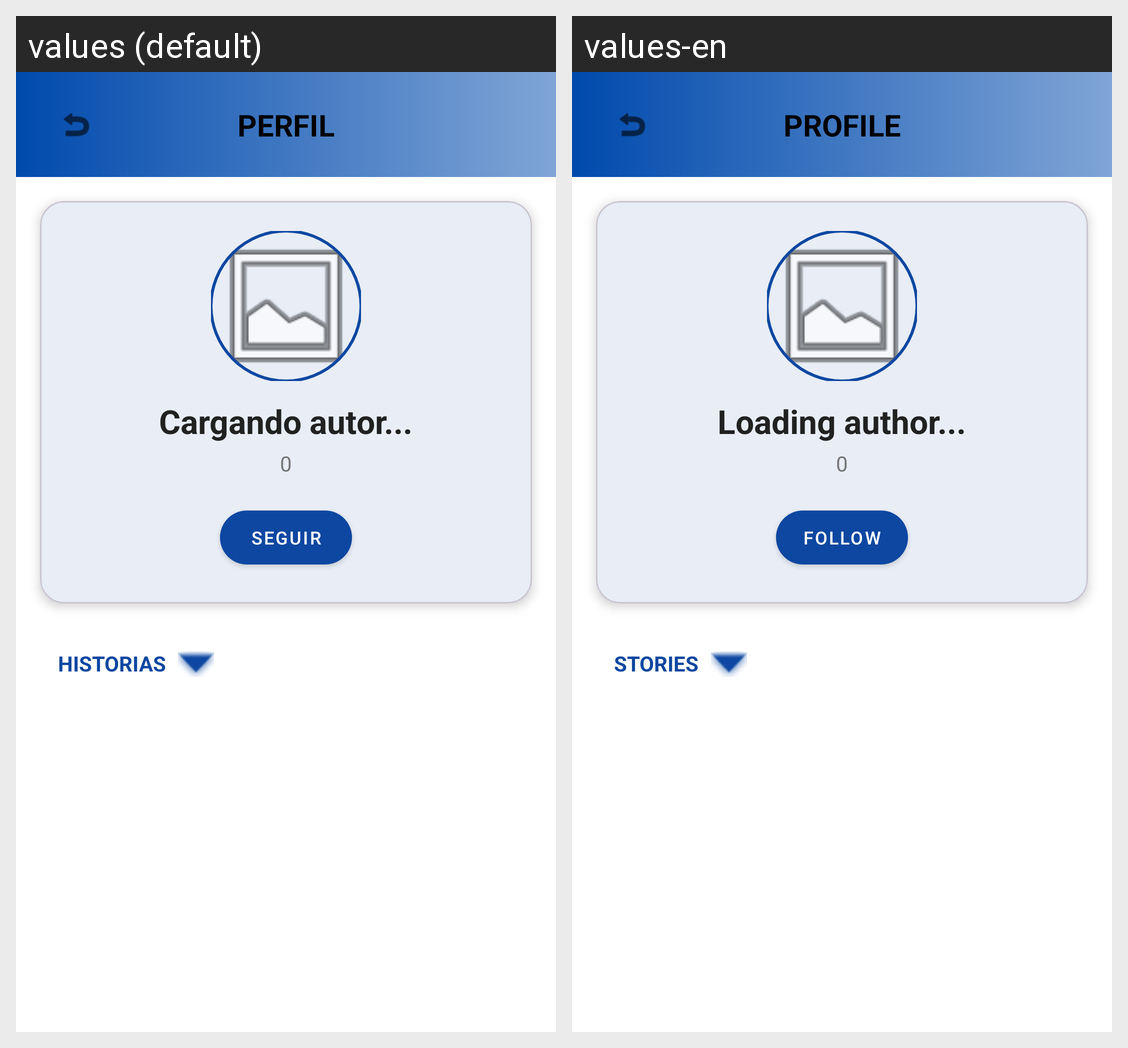

Translations of the strings shown on this Android screen, per locale in the grid:
Android screen res/layout/activity_perfil_autor.xml rendered under 2 locales, left to right: values (default), values-en. Device: Nexus 5 (rendered at 1080×1920; each locale shown at half size, 540×960, under a caption strip naming it); theme Theme.Nefelibata.
Strings drawn on this screen, with the default value and each locale's value (text and hints the layout hard-codes, and strings that could not be matched under every locale, appear in the picture but are not listed):

profile_title
  values: PERFIL
  values-en: PROFILE

loading_author
  values: Cargando autor...
  values-en: Loading author...

follow_button
  values: Seguir
  values-en: Follow

tab_stories
  values: HISTORIAS
  values-en: STORIES
